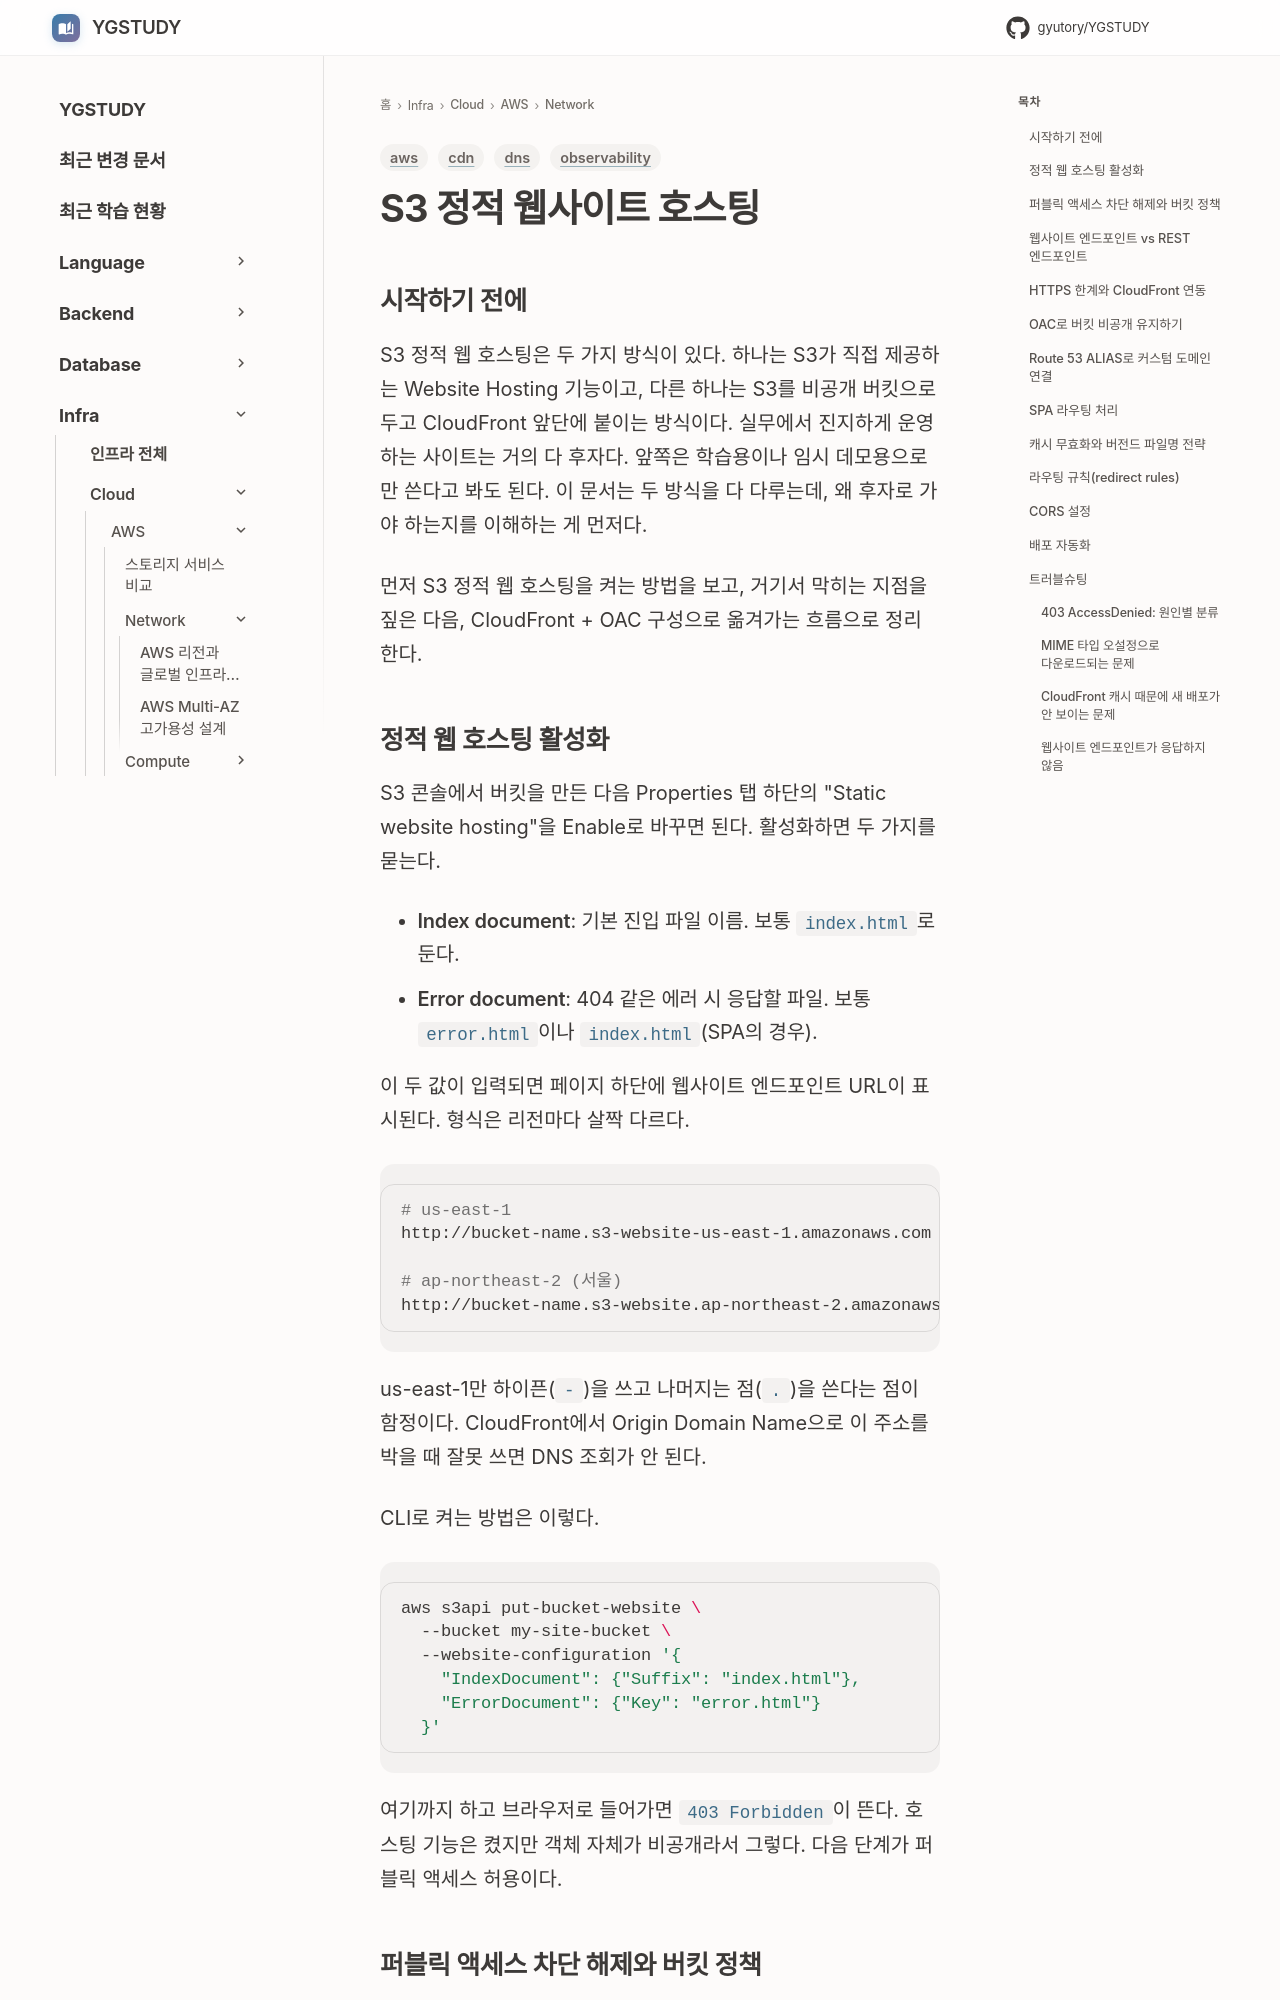

repository: GYUTORY/YGSTUDY · page: Cloud/AWS/Network/S3_Static_Website_Hosting/index.html · generator: mkdocs

---
title: S3 정적 웹사이트 호스팅
tags: [aws, cdn, dns, observability]
updated: 2026-05-15
---

# S3 정적 웹사이트 호스팅

## 시작하기 전에

S3 정적 웹 호스팅은 두 가지 방식이 있다. 하나는 S3가 직접 제공하는 Website Hosting 기능이고, 다른 하나는 S3를 비공개 버킷으로 두고 CloudFront 앞단에 붙이는 방식이다. 실무에서 진지하게 운영하는 사이트는 거의 다 후자다. 앞쪽은 학습용이나 임시 데모용으로만 쓴다고 봐도 된다. 이 문서는 두 방식을 다 다루는데, 왜 후자로 가야 하는지를 이해하는 게 먼저다.

먼저 S3 정적 웹 호스팅을 켜는 방법을 보고, 거기서 막히는 지점을 짚은 다음, CloudFront + OAC 구성으로 옮겨가는 흐름으로 정리한다.

## 정적 웹 호스팅 활성화

S3 콘솔에서 버킷을 만든 다음 Properties 탭 하단의 "Static website hosting"을 Enable로 바꾸면 된다. 활성화하면 두 가지를 묻는다.

- **Index document**: 기본 진입 파일 이름. 보통 `index.html`로 둔다.
- **Error document**: 404 같은 에러 시 응답할 파일. 보통 `error.html`이나 `index.html`(SPA의 경우).

이 두 값이 입력되면 페이지 하단에 웹사이트 엔드포인트 URL이 표시된다. 형식은 리전마다 살짝 다르다.

```bash
# us-east-1
http://bucket-name.s3-website-us-east-1.amazonaws.com

# ap-northeast-2 (서울)
http://bucket-name.s3-website.ap-northeast-2.amazonaws.com
```

us-east-1만 하이픈(`-`)을 쓰고 나머지는 점(`.`)을 쓴다는 점이 함정이다. CloudFront에서 Origin Domain Name으로 이 주소를 박을 때 잘못 쓰면 DNS 조회가 안 된다.

CLI로 켜는 방법은 이렇다.

```bash
aws s3api put-bucket-website \
  --bucket my-site-bucket \
  --website-configuration '{
    "IndexDocument": {"Suffix": "index.html"},
    "ErrorDocument": {"Key": "error.html"}
  }'
```

여기까지 하고 브라우저로 들어가면 `403 Forbidden`이 뜬다. 호스팅 기능은 켰지만 객체 자체가 비공개라서 그렇다. 다음 단계가 퍼블릭 액세스 허용이다.
